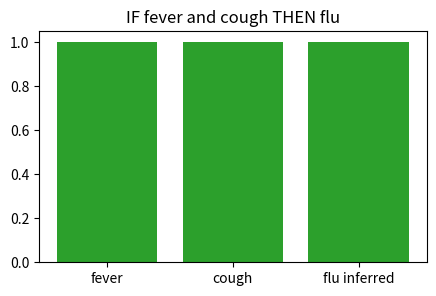
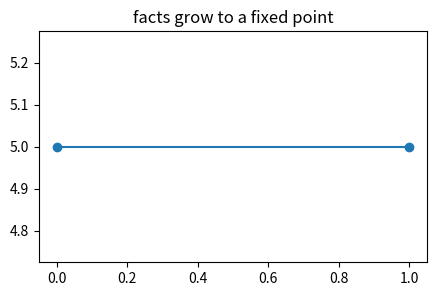
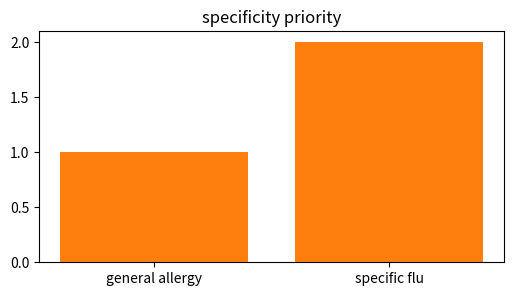
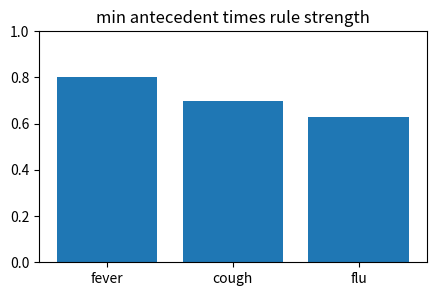
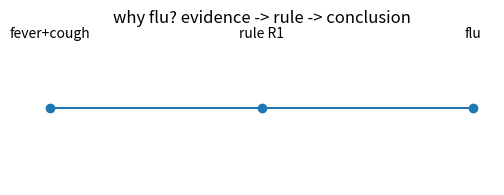

These figures' Python source, in order:
import numpy as np, matplotlib.pyplot as plt, math, itertools
np.random.seed(0)
def truth_rows(names):
    return [dict(zip(names, vals)) for vals in itertools.product([False, True], repeat=len(names))]
def draw_graph(nodes, edges, title='graph'):
    angles=np.linspace(0, 2*np.pi, len(nodes), endpoint=False)
    pos={n:(np.cos(a), np.sin(a)) for n,a in zip(nodes, angles)}
    plt.figure(figsize=(5,4))
    for a,b in edges:
        xa,ya=pos[a]; xb,yb=pos[b]; plt.plot([xa,xb],[ya,yb], 'k-', alpha=.6)
    for n,(x,y) in pos.items():
        plt.scatter([x],[y], s=500, zorder=3); plt.text(x,y,n,ha='center',va='center',color='white',weight='bold')
    plt.axis('equal'); plt.axis('off'); plt.title(title)
    return pos
print('setup ok')

# 1) one rule fires when all antecedents are present
facts={'fever','cough'}; rule=( {'fever','cough'}, 'flu' ); fired=rule[0] <= facts
plt.figure(figsize=(5,3)); plt.bar(['fever','cough','flu inferred'], [1,1,fired], color='tab:green'); plt.title('IF fever and cough THEN flu')
assert fired is True

# 2) forward chaining repeats until no new facts appear
rules=[({'fever','cough'},'flu'),({'flu'},'rest'),({'rest'},'hydrate')]; facts={'fever','cough'}; counts=[]
changed=True
while changed:
    changed=False
    for ant,cons in rules:
        if ant <= facts and cons not in facts: facts.add(cons); changed=True
    counts.append(len(facts))
plt.figure(figsize=(5,3)); plt.plot(counts,'-o'); plt.title('facts grow to a fixed point')
assert 'hydrate' in facts and counts[-1]==5

# 3) conflict resolution can prefer the more specific rule
rules=[('general allergy',1,{'sneeze'},'allergy'),('specific flu',2,{'fever','cough'},'flu')]; facts={'fever','cough','sneeze'}
app=[r for r in rules if r[2] <= facts]; chosen=max(app, key=lambda r:r[1])
plt.figure(figsize=(6,3)); plt.bar([r[0] for r in app], [r[1] for r in app], color='tab:orange'); plt.title('specificity priority')
assert chosen[3]=='flu'

# 4) certainty factors combine rule strengths
cf_fever=.8; cf_cough=.7; rule_cf=.9; flu_cf=min(cf_fever,cf_cough)*rule_cf
plt.figure(figsize=(5,3)); plt.bar(['fever','cough','flu'], [cf_fever,cf_cough,flu_cf], color='tab:blue'); plt.ylim(0,1); plt.title('min antecedent times rule strength')
assert abs(flu_cf-0.63)<1e-9

# 5) explanation is the fired rule trace
evidence=['fever','cough']; conclusion='flu'; plt.figure(figsize=(6,2)); plt.plot([0,1,2],[0,0,0],'-o')
for i,t in enumerate(['fever+cough','rule R1','flu']): plt.text(i,.05,t,ha='center')
plt.axis('off'); plt.title('why flu? evidence -> rule -> conclusion')
assert evidence==['fever','cough'] and conclusion=='flu'
